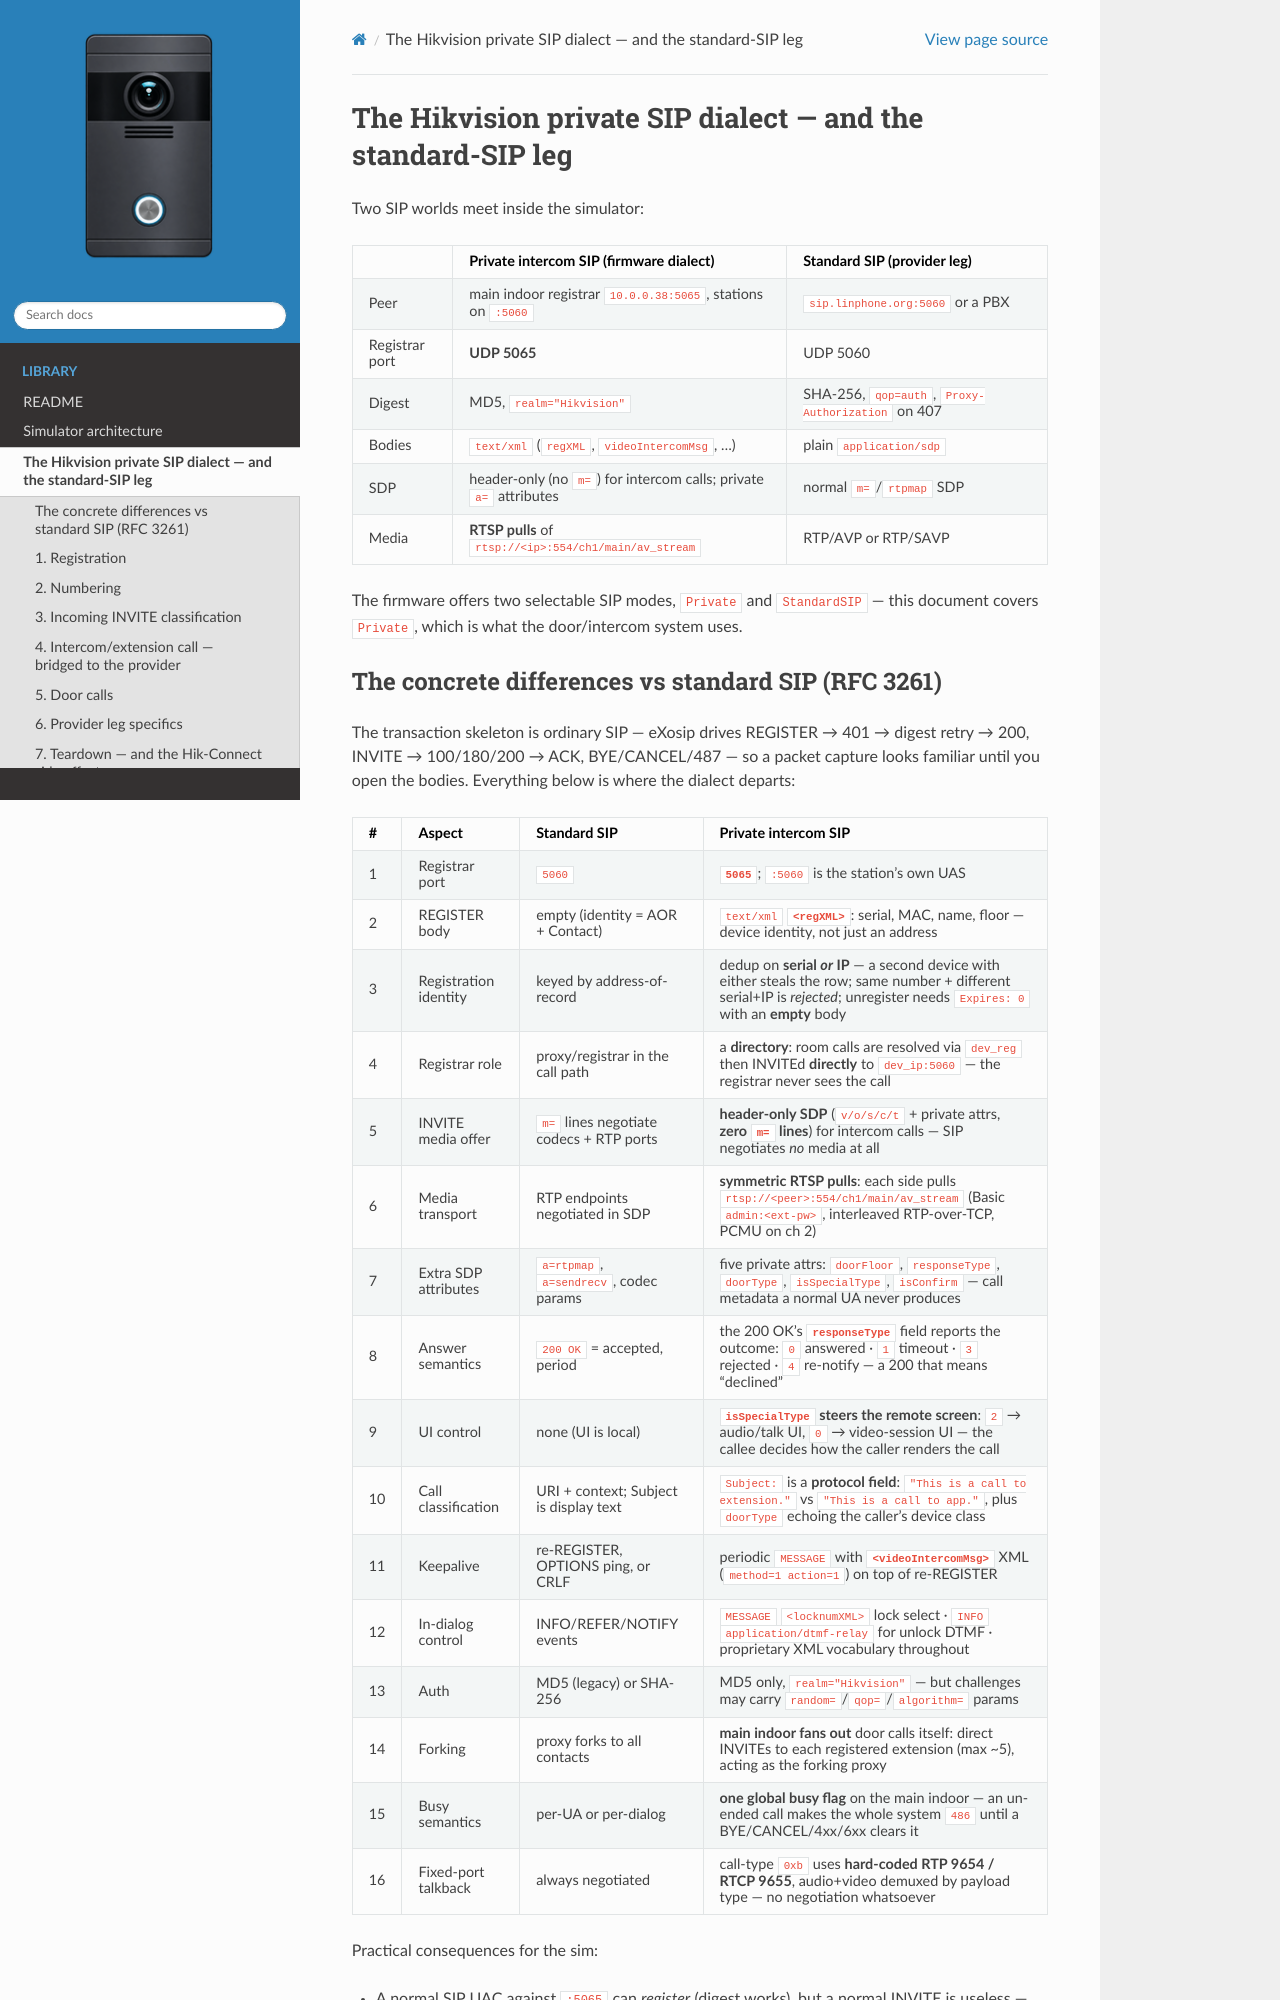

repository: lodzen/metzler-vdm10 · page: protocol.html · generator: sphinx

# The Hikvision private SIP dialect — and the standard-SIP leg

Two SIP worlds meet inside the simulator:

| | **Private intercom SIP** (firmware dialect) | **Standard SIP** (provider leg) |
|---|---|---|
| Peer | main indoor registrar `10.0.0.38:5065`, stations on `:5060` | `sip.linphone.org:5060` or a PBX |
| Registrar port | **UDP 5065** | UDP 5060 |
| Digest | MD5, `realm="Hikvision"` | SHA-256, `qop=auth`, `Proxy-Authorization` on 407 |
| Bodies | `text/xml` (`regXML`, `videoIntercomMsg`, …) | plain `application/sdp` |
| SDP | header-only (no `m=`) for intercom calls; private `a=` attributes | normal `m=`/`rtpmap` SDP |
| Media | **RTSP pulls** of `rtsp://<ip>:554/ch1/main/av_stream` | RTP/AVP or RTP/SAVP |

The firmware offers two selectable SIP modes, `Private` and `StandardSIP` —
this document covers `Private`, which is what the door/intercom system uses.
